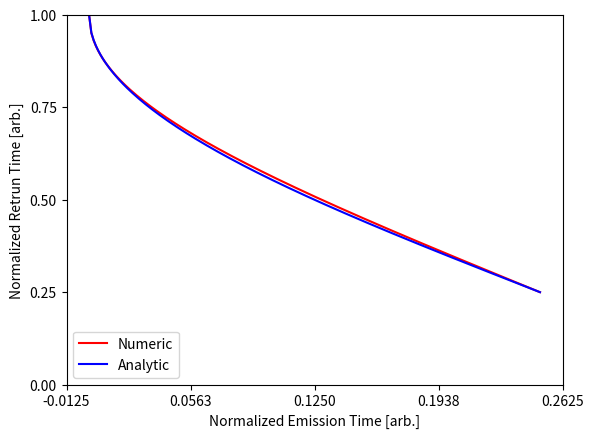
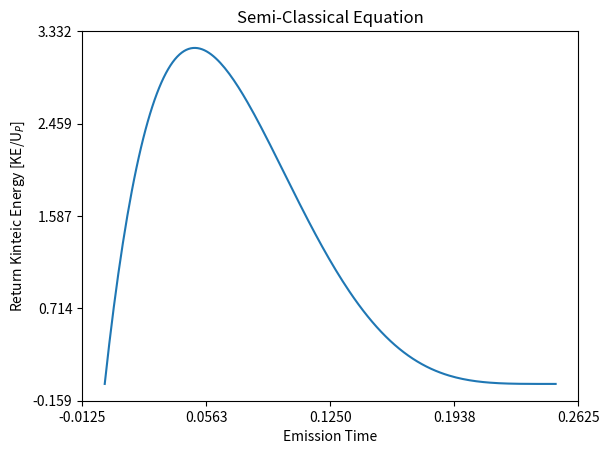
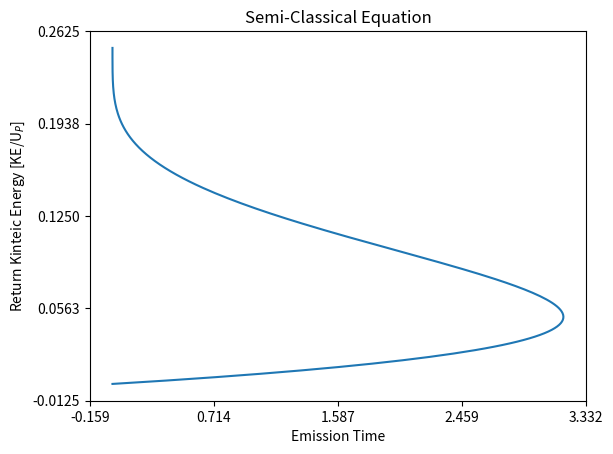
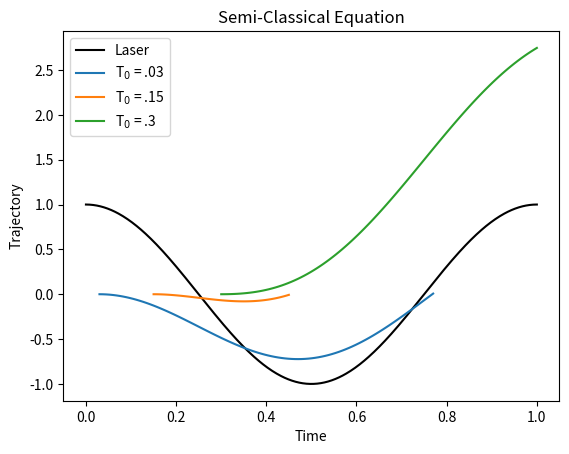

Generate these figures, in order, with matplotlib:
import numpy as np
from scipy.optimize import fsolve, root
import matplotlib.pyplot as plt
from matplotlib.ticker import LinearLocator

plt.close('all')

w0 = 2*np.pi
ti = np.linspace(0,.25,200)
t = np.linspace(0,1,500)
tr = np.zeros(len(ti))

## Equations
def xfun(x, t0):
    return .5*(np.cos(w0*x)-np.cos(w0*t0)+w0*(x-t0)*np.sin(w0*t0))

def xfunanal(t):
    return (1/w0)*(np.pi/2-3*np.arcsin(2*w0*t/np.pi-1))

def KE(ti, tr):
    return 2*(np.sin(w0*tr)-np.sin(w0*ti))**2;

def laser(t):
    return np.cos(w0*t);

## Calculate return times
tr[0] =  fsolve(xfun, 1, args=(ti[0]))
for i in range(len(ti)-1):
    sol =  root(xfun, .9, args=(ti[i+1]))
    tr[i+1] = sol.x


## Plots
f, ax = plt.subplots()
ax.plot(ti,tr, 'r-', label = 'Numeric')
ax.plot(ti, xfunanal(ti), 'b-', label = 'Analytic')
ax.set_xlabel('Normalized Emission Time [arb.]')
ax.set_ylabel('Normalized Retrun Time [arb.]')
ax.legend(loc = 'lower left')
ax.set_ylim(0,1)
ax.yaxis.set_major_locator(LinearLocator(5))
ax.xaxis.set_major_locator(LinearLocator(5))
plt.show()

f, ax = plt.subplots()
ax.plot(ti,KE(ti,tr))
ax.set_xlabel('Emission Time')
ax.set_ylabel('Return Kinteic Energy [KE/U$_P$]')
ax.set_title('Semi-Classical Equation')
ax.yaxis.set_major_locator(LinearLocator(5))
ax.xaxis.set_major_locator(LinearLocator(5))
plt.show()

f, ax = plt.subplots()
ax.plot(KE(ti,tr),ti)
ax.set_xlabel('Emission Time')
ax.set_ylabel('Return Kinteic Energy [KE/U$_P$]')
ax.set_title('Semi-Classical Equation')
ax.yaxis.set_major_locator(LinearLocator(5))
ax.xaxis.set_major_locator(LinearLocator(5))
plt.show()

f, ax = plt.subplots()
ax.plot(t,laser(t),'k-', label = 'Laser')
ax.plot(np.linspace(.03,.77,100), xfun(np.linspace(.03,.77,100), .03), label = 'T$_0$ = .03')
ax.plot(np.linspace(.15,.45,100), xfun(np.linspace(.15,.45,100), .15), label = 'T$_0$ = .15')
ax.plot(np.linspace(.3,1,100), xfun(np.linspace(.3,1,100), .3), label = 'T$_0$ = .3')

ax.set_ylabel('Trajectory');
ax.set_xlabel('Time');
ax.set_title('Semi-Classical Equation');
plt.legend(loc = 'upper left')
plt.show()
